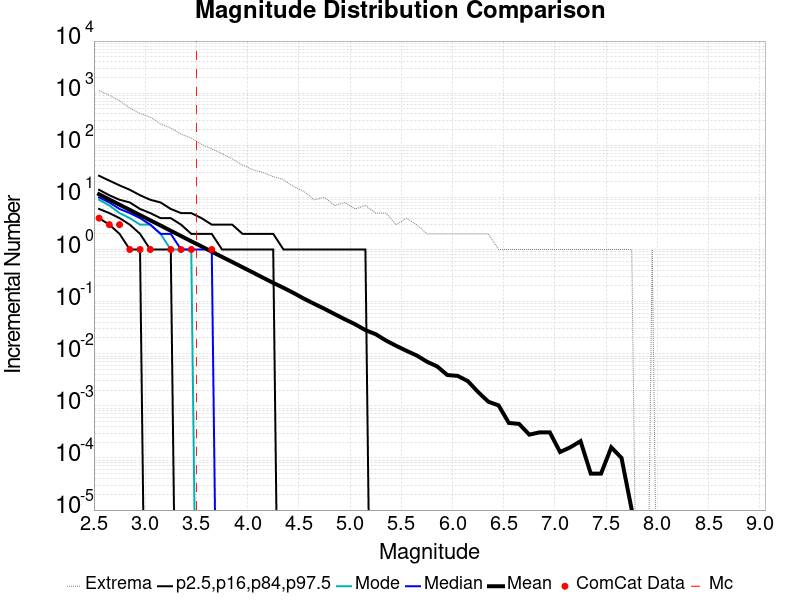

Data behind this chart, as committed beside it:
Magnitude, ComCat Data, Simulation Mean, Simulation Median, Simulation Mode, Simulation Minimum, Simulation Maximum, 2.5 %-ile, 16 %-ile, 84 %-ile, 97.5 %-ile
2.55, 4.0, 11.5, 10.0, 9.0, 0.0, 1124, 4.0, 6.0, 14.0, 26.0
2.65, 3.0, 9.119, 8.0, 7.0, 0.0, 912.0, 3.0, 5.0, 11.0, 21.0
2.75, 3.0, 7.238, 6.0, 5.0, 0.0, 712.0, 2.0, 4.0, 9.0, 17.0
2.85, 1.0, 5.755, 5.0, 4.0, 0.0, 521.0, 1.0, 3.0, 8.0, 14.0
2.95, 1.0, 4.563, 4.0, 3.0, 0.0, 408.0, 1.0, 2.0, 6.0, 11.0
3.05, 1.0, 3.633, 3.0, 3.0, 0.0, 347.0, 0.0, 1.0, 5.0, 9.0
3.15, 0.0, 2.889, 2.0, 2.0, 0.0, 257.0, 0.0, 1.0, 4.0, 8.0
3.25, 1.0, 2.287, 2.0, 1.0, 0.0, 214.0, 0.0, 1.0, 4.0, 6.0
3.35, 1.0, 1.816, 1.0, 1.0, 0.0, 164.0, 0.0, 0.0, 3.0, 5.0
3.45, 1.0, 1.439, 1.0, 1.0, 0.0, 138.0, 0.0, 0.0, 2.0, 5.0
3.55, 0.0, 1.148, 1.0, 0.0, 0.0, 104.0, 0.0, 0.0, 2.0, 4.0
3.65, 1.0, 0.9097, 1.0, 0.0, 0.0, 85.0, 0.0, 0.0, 2.0, 3.0
3.75, 0.0, 0.7209, 0.0, 0.0, 0.0, 69.0, 0.0, 0.0, 1.0, 3.0
3.85, 0.0, 0.576, 0.0, 0.0, 0.0, 55.0, 0.0, 0.0, 1.0, 3.0
3.95, 0.0, 0.4567, 0.0, 0.0, 0.0, 42.0, 0.0, 0.0, 1.0, 2.0
4.05, 0.0, 0.364, 0.0, 0.0, 0.0, 34.0, 0.0, 0.0, 1.0, 2.0
4.15, 0.0, 0.2878, 0.0, 0.0, 0.0, 30.0, 0.0, 0.0, 1.0, 2.0
4.25, 0.0, 0.2288, 0.0, 0.0, 0.0, 25.0, 0.0, 0.0, 1.0, 2.0
4.35, 0.0, 0.1842, 0.0, 0.0, 0.0, 22.0, 0.0, 0.0, 0.0, 1.0
4.45, 0.0, 0.1461, 0.0, 0.0, 0.0, 16.0, 0.0, 0.0, 0.0, 1.0
4.55, 0.0, 0.114, 0.0, 0.0, 0.0, 13.0, 0.0, 0.0, 0.0, 1.0
4.65, 0.0, 0.09073, 0.0, 0.0, 0.0, 9.0, 0.0, 0.0, 0.0, 1.0
4.75, 0.0, 0.07281, 0.0, 0.0, 0.0, 10.0, 0.0, 0.0, 0.0, 1.0
4.85, 0.0, 0.05759, 0.0, 0.0, 0.0, 7.0, 0.0, 0.0, 0.0, 1.0
4.95, 0.0, 0.0457, 0.0, 0.0, 0.0, 8.0, 0.0, 0.0, 0.0, 1.0
5.05, 0.0, 0.03674, 0.0, 0.0, 0.0, 6.0, 0.0, 0.0, 0.0, 1.0
5.15, 0.0, 0.02838, 0.0, 0.0, 0.0, 7.0, 0.0, 0.0, 0.0, 1.0
5.25, 0.0, 0.02371, 0.0, 0.0, 0.0, 5.0, 0.0, 0.0, 0.0, 0.0
5.35, 0.0, 0.01796, 0.0, 0.0, 0.0, 5.0, 0.0, 0.0, 0.0, 0.0
5.45, 0.0, 0.01419, 0.0, 0.0, 0.0, 3.0, 0.0, 0.0, 0.0, 0.0
5.55, 0.0, 0.0114, 0.0, 0.0, 0.0, 4.0, 0.0, 0.0, 0.0, 0.0
5.65, 0.0, 0.00927, 0.0, 0.0, 0.0, 3.0, 0.0, 0.0, 0.0, 0.0
5.75, 0.0, 0.00704, 0.0, 0.0, 0.0, 2.0, 0.0, 0.0, 0.0, 0.0
5.85, 0.0, 0.00571, 0.0, 0.0, 0.0, 2.0, 0.0, 0.0, 0.0, 0.0
5.95, 0.0, 0.0039, 0.0, 0.0, 0.0, 2.0, 0.0, 0.0, 0.0, 0.0
6.05, 0.0, 0.00376, 0.0, 0.0, 0.0, 2.0, 0.0, 0.0, 0.0, 0.0
6.15, 0.0, 0.00298, 0.0, 0.0, 0.0, 2.0, 0.0, 0.0, 0.0, 0.0
6.25, 0.0, 0.00184, 0.0, 0.0, 0.0, 2.0, 0.0, 0.0, 0.0, 0.0
6.35, 0.0, 0.0012, 0.0, 0.0, 0.0, 2.0, 0.0, 0.0, 0.0, 0.0
6.45, 0.0, 0.00102, 0.0, 0.0, 0.0, 1.0, 0.0, 0.0, 0.0, 0.0
6.55, 0.0, 4.7E-4, 0.0, 0.0, 0.0, 1.0, 0.0, 0.0, 0.0, 0.0
6.65, 0.0, 4.5E-4, 0.0, 0.0, 0.0, 1.0, 0.0, 0.0, 0.0, 0.0
6.75, 0.0, 2.8E-4, 0.0, 0.0, 0.0, 1.0, 0.0, 0.0, 0.0, 0.0
6.85, 0.0, 3.1E-4, 0.0, 0.0, 0.0, 1.0, 0.0, 0.0, 0.0, 0.0
6.95, 0.0, 3.1E-4, 0.0, 0.0, 0.0, 1.0, 0.0, 0.0, 0.0, 0.0
7.05, 0.0, 1.3E-4, 0.0, 0.0, 0.0, 1.0, 0.0, 0.0, 0.0, 0.0
7.15, 0.0, 1.6E-4, 0.0, 0.0, 0.0, 1.0, 0.0, 0.0, 0.0, 0.0
7.25, 0.0, 2.1E-4, 0.0, 0.0, 0.0, 1.0, 0.0, 0.0, 0.0, 0.0
7.35, 0.0, 5.0E-5, 0.0, 0.0, 0.0, 1.0, 0.0, 0.0, 0.0, 0.0
7.45, 0.0, 5.0E-5, 0.0, 0.0, 0.0, 1.0, 0.0, 0.0, 0.0, 0.0
7.55, 0.0, 1.6E-4, 0.0, 0.0, 0.0, 1.0, 0.0, 0.0, 0.0, 0.0
7.65, 0.0, 1.0E-4, 0.0, 0.0, 0.0, 1.0, 0.0, 0.0, 0.0, 0.0
7.75, 0.0, 1.0E-5, 0.0, 0.0, 0.0, 1.0, 0.0, 0.0, 0.0, 0.0
7.85, 0.0, 0.0, 0.0, 0.0, 0.0, 0.0, 0.0, 0.0, 0.0, 0.0
7.95, 0.0, 1.0E-5, 0.0, 0.0, 0.0, 1.0, 0.0, 0.0, 0.0, 0.0
8.05, 0.0, 0.0, 0.0, 0.0, 0.0, 0.0, 0.0, 0.0, 0.0, 0.0
8.15, 0.0, 0.0, 0.0, 0.0, 0.0, 0.0, 0.0, 0.0, 0.0, 0.0
8.25, 0.0, 0.0, 0.0, 0.0, 0.0, 0.0, 0.0, 0.0, 0.0, 0.0
8.35, 0.0, 0.0, 0.0, 0.0, 0.0, 0.0, 0.0, 0.0, 0.0, 0.0
8.45, 0.0, 0.0, 0.0, 0.0, 0.0, 0.0, 0.0, 0.0, 0.0, 0.0
... 6 more rows
